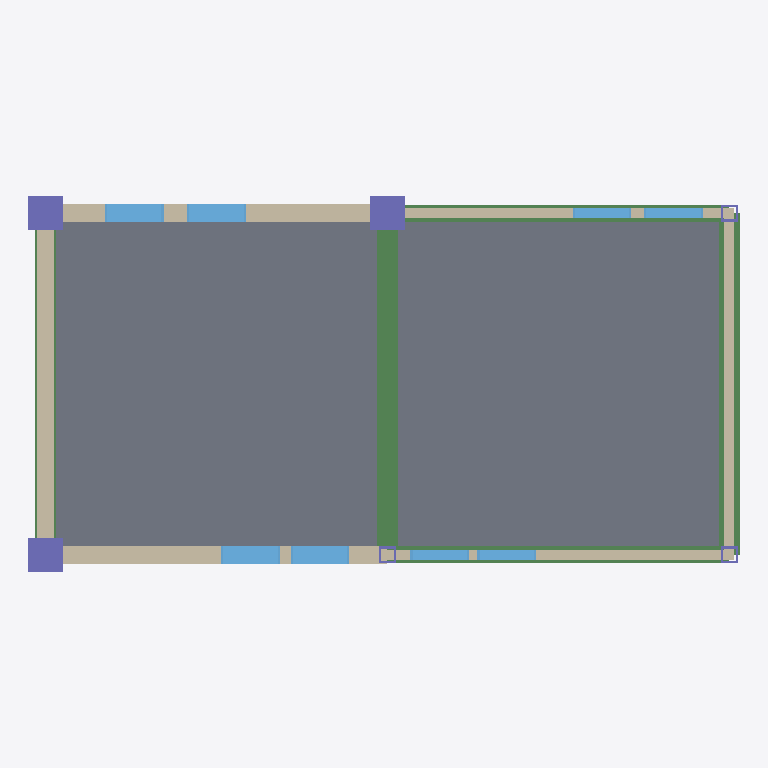
Plan cut of the same IFC building model at storey '2FL' (level 3.00 m, cut at 4.40 m), seen from above with north up, elements coloured by IFC class: 8 windows (light blue), 6 walls (beige), 6 columns (violet), 5 beams (green), 2 slabs (grey). Cut surfaces are drawn darker.
Extent 10.4 m × 5.5 m × 6.9 m (x, y, z). Storeys (3): 1FL at 0.00 m; 2FL at 3.00 m; RFL at 6.00 m. Elements (60): 12 IfcColumn, 12 IfcWallStandardCase, 12 IfcWindow, 10 IfcBeam, 8 IfcSlab, 4 IfcWall, 2 IfcDoor.

HEADER;
FILE_DESCRIPTION(('ViewDefinition [CoordinationView_V2.0]','Option [Elements to export: Visible elements (on all stories)]','Option [Partial Structure Display: Entire Model]','Option [IFC Domain: All]','Option [Structural Function: All Elements]','Option [Convert Grid elements: On]','Option [Convert IFC Annotations and ARCHICAD 2D elements: Off]','Option [Space containment: Off]','[22 more]'),'2;1');
FILE_NAME('TESTfile.ifc','2022-01-20T10:27:52',(''),(''),'The EXPRESS Data Manager Version 5.02.0100.09 : 26 Sep 2013','IFC file generated by GRAPHISOFT ARCHICAD 25.0.0 JPN FULL Windows version (IFC add-on version: 4010 JPN FULL).','');
FILE_SCHEMA(('IFC2X3'));
ENDSEC;
DATA;
#71=IFCPROJECT('344O7vICcwH8qAEnwJDjSU',#12,'プロジェクト',$,$,$,$,(#68),#55);
#88=IFCSITE('20FpTZCqJy2vhVJYtjuIce',#12,'サイト',$,$,#85,$,$,.ELEMENT.,$,$,$,$,$);
#109=IFCBUILDING('00tMo7QcxqWdIGvc4sMN2A',#12,'建築',$,$,#107,$,$,.ELEMENT.,$,$,$);
#124=IFCBUILDINGSTOREY('3DIZOtvqHBYedwsDw_SBB5',#12,'1FL',$,$,#122,$,$,.ELEMENT.,0.0);
#3061=IFCBUILDINGSTOREY('0dDIdpwPz0xuAPU_Zv9MW7',#12,'2FL',$,$,#3060,$,$,.ELEMENT.,3000.0);
#5677=IFCBUILDINGSTOREY('0kptvu91b4OwVVvdWihSTC',#12,'RFL',$,$,#5676,$,$,.ELEMENT.,6000.0);
#3591=IFCSLAB('2vHNRMU4HDF8R3ig$Q_DHT',#12,'S1',$,$,#3563,#3588,'B94576D6-7844-4D3C-86C3-B2AFDAF8D45D',.FLOOR.);
#3641=IFCSLAB('3zthjz4hr6i9D_WWoH2gSB',#12,'S1',$,$,#3613,#3638,'FDDEBB7D-12BD-46B0-937E-820C910AA70B',.FLOOR.);
#3490=IFCBEAM('0k8GI38_5F885JdrpS_S0C',#12,'G2',$,$,#3467,#3487,'2E210483-23E1-4F20-8153-9F5CDCF9C00C');
#4465=IFCWALLSTANDARDCASE('2PwbYrier5Qf5p8CtfZHwI',#12,'W4',$,$,#4427,#4461,'99EA58B5-B28D-456A-9173-20CDE98D1E92');
#3751=IFCWALLSTANDARDCASE('2LlbRcrm93JeDQo3psf6du',#12,'W1',$,$,#3713,#3747,'95BE56E6-D702-434E-835A-C83CF6A469F8');
#3271=IFCBEAM('0eDnlUhpH9e8NrUycdFqbe',#12,'G2',$,$,#3248,#3268,'28371BDE-AF34-49A0-85F5-7BC9A73F4968');
#4530=IFCWALLSTANDARDCASE('3n5mtMeMr6GuV7WLI_Vnwn',#12,'W3',$,$,#4492,#4526,'F1170DD6-A16D-4643-87C7-8154BE7F1EB1');
#4078=IFCWALLSTANDARDCASE('3MbIYQiD9CoOUv0hSua4vK',#12,'W2',$,$,#4040,#4074,'D695289A-B0D2-4CC9-87B9-02B738904E54');
#3301=IFCBEAM('3Vu0D0L795oQdLAECRS3N3',#12,'G1',$,$,#3300,$,'DFE00340-5472-45C9-A9D5-28E31B7035C3');
#3073=IFCBEAM('0pbXCjbCvEBhIXYiD_PANy',#12,'G1',$,$,#3071,$,'3396132D-94CE-4E2E-B4A1-8AC37E64A5FC');
#4861=IFCWALLSTANDARDCASE('3M23PBKLP0D863lETEk40w',#12,'W1',$,$,#4823,#4857,'D608364B-[number]-BCE74EB8403A');
#4138=IFCWALLSTANDARDCASE('2dsj1iBU158v915Qvh44rn',#12,'W3',$,$,#4100,#4134,'A7DAD06C-2DE0-[number]-15AE6B104D71');
#3538=IFCBEAM('1Hd2LV1bz6j8vtfq6nxdK0',#12,'G2',$,$,#3515,#3535,'519C255F-065F-46B4-8E77-A741B1EE7500');
#5165=IFCCOLUMN('12wZSTiynATOnY$bIbgd$f',#12,'C1',$,$,#5142,#5162,'42EA371D-B3CC-4A75-8C62-FE54A5AA7FE9');
#5213=IFCCOLUMN('3cjP3WqgPFJgPGPFnulslh',#12,'C2',$,$,#5190,#5210,'E6B590E0-D2A6-4F4E-A650-64FC78BF6BEB');
#5391=IFCCOLUMN('3arccL4zjDdP2FZOgo91e7',#12,'C4',$,$,#5368,#5388,'E4D66995-13DB-4D9D-908F-8D8AB2241A07');
#4019=IFCWINDOW('1pbibmYzr7DgEChPyiKz7N',#12,'AW2',$,$,#4007,#4016,'7396C970-8BDD-4736-A38C-AD9F2C53D1D7',1350.0,920.0);
#4769=IFCWINDOW('3omaVlaf17oAf2fSe5he_5',#12,'AW5',$,$,#4631,#4766,'F2C247EF-9290-47C8-AA42-A5CA05AE8F85',1350.0,920.0);
#4802=IFCWINDOW('3JBPzn$553aOZpW6Z3kyPY',#12,'AW6',$,$,#4790,#4799,'D32D9F71-FC51-4391-88F3-8068C3BBC662',1350.0,920.0);
#3982=IFCWINDOW('1Gv2aLunT829UdSIMFWeOz',#12,'AW1',$,$,#3843,#3979,'50E42915-E317-4808-97A7-71258F82863D',1350.0,920.0);
#4373=IFCWINDOW('0oFZbmU3fDKRWGrz_ehapM',#12,'AW7',$,$,#4235,#4370,'323E3970-783A-4D51-B810-D7DFA8AE4CD6',1350.0,920.0);
#4972=IFCWINDOW('2BPfkUUW91rvI72Na42lLW',#12,'AW9',$,$,#4960,#4969,'8B669B9E-7A02-41D7-9487-0979040AF560',1350.0,920.0);
#5121=IFCWINDOW('0bA$oMBdD6sf5S4E2NPjcw',#12,'AW0',$,$,#4993,#5112,'252BFC96-2E73-46DA-915C-10E09766D9BA',1350.0,920.0);
#4406=IFCWINDOW('3Fu86pwJD0XR$KMJMP6W8R',#12,'AW8',$,$,#4394,#4403,'CFE081B3-E933-4085-BFD4-5935991A021B',1350.0,920.0);
#5239=IFCCOLUMN('3iaUHSGCr6L8fBgAur4Ln_',#12,'C3',$,$,#5238,$,'EC91E45C-40CD-4654-8A4B-A8AE35115C7E');
#5417=IFCCOLUMN('3vf_cRgoDDtellFRYJdg$Y',#12,'C5',$,$,#5416,$,'F9A7E99B-AB23-4DDE-8BEF-3DB8939EAFE2');
#5547=IFCCOLUMN('1lDI7CuO55pubBEKiflibm',#12,'C6',$,$,#5546,$,'6F3521CC-E181-45CF-894B-394B29BEC970');
ENDSEC;